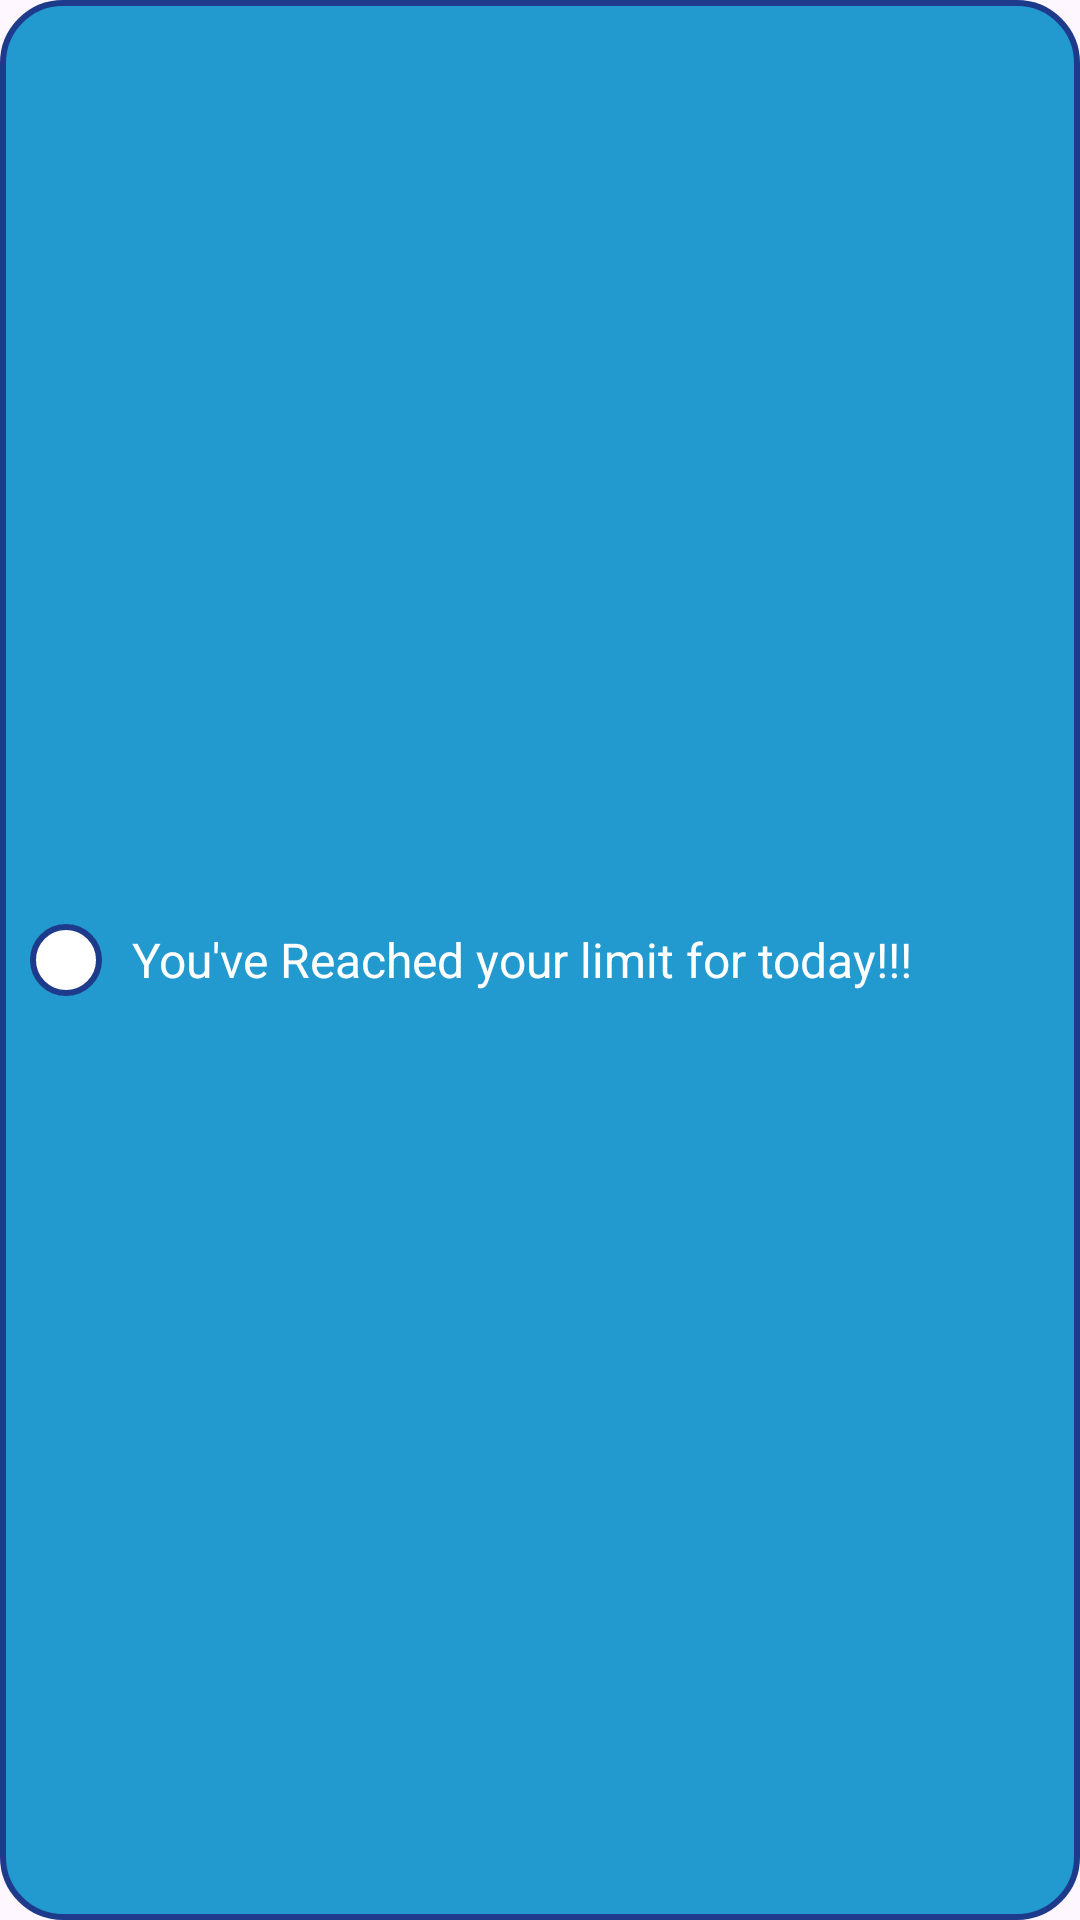

This screen was rendered from an Android layout file. Write that file and the resources it references.
<!-- AndroidManifest.xml: application theme Theme.Gamepls -->
<!-- res/layout/notifbar.xml -->
<?xml version="1.0" encoding="utf-8"?>
<LinearLayout xmlns:android="http://schemas.android.com/apk/res/android"
    android:layout_width="match_parent"
    android:layout_height="wrap_content"
    android:background="@drawable/blue_back"
    android:padding="10dp"
    android:gravity="center_vertical">

    <ImageView
        android:layout_width="24dp"
        android:layout_height="24dp"
        android:src="@drawable/profileblue_circle"
        android:layout_marginEnd="10dp"/>

    <TextView
        android:id="@+id/notification_message"
        android:layout_width="0dp"
        android:layout_height="wrap_content"
        android:layout_weight="1"
        android:text="You've Reached your limit for today!!!"
        android:textColor="#FFFFFF"
        android:textSize="16sp"
        android:maxLines="1"
        android:ellipsize="end" />

</LinearLayout>
<!-- resources referenced by this layout -->
<resources>
  <!-- drawable blue_back (drawable) -->
  <?xml version="1.0" encoding="utf-8"?>
  <selector xmlns:android="http://schemas.android.com/apk/res/android">
  
      <item>
  
          <shape
              android:shape="rectangle">
  
              <solid android:color="@color/flamingo"/>
  
              <corners android:radius="20dp"/>
  
              <stroke
                  android:width="2dp"
                  android:color="@color/navy_blue"/>
  
          </shape>
      </item>
  </selector>
  <!-- drawable profileblue_circle (drawable) -->
  <?xml version="1.0" encoding="utf-8"?>
  <selector xmlns:android="http://schemas.android.com/apk/res/android">
  
      <item>
  
          <shape
              android:shape="oval">
  
              <solid android:color="@color/white"/>
  
              <corners android:radius="20dp"/>
  
              <stroke
                  android:width="2dp"
                  android:color="@color/navy_blue"/>
  
          </shape>
      </item>
  </selector>
  <style name="Theme.Gamepls" parent="Base.Theme.Gamepls" />
  <color name="flamingo">#2299CF</color>
  <color name="navy_blue">#1E3A8A</color>
  <color name="white">#FFFFFFFF</color>
  
      //Main color
  <style name="Base.Theme.Gamepls" parent="Theme.Material3.DayNight.NoActionBar">
          
          <item name="colorPrimary">@color/flamingo</item>
  
      </style>
</resources>
